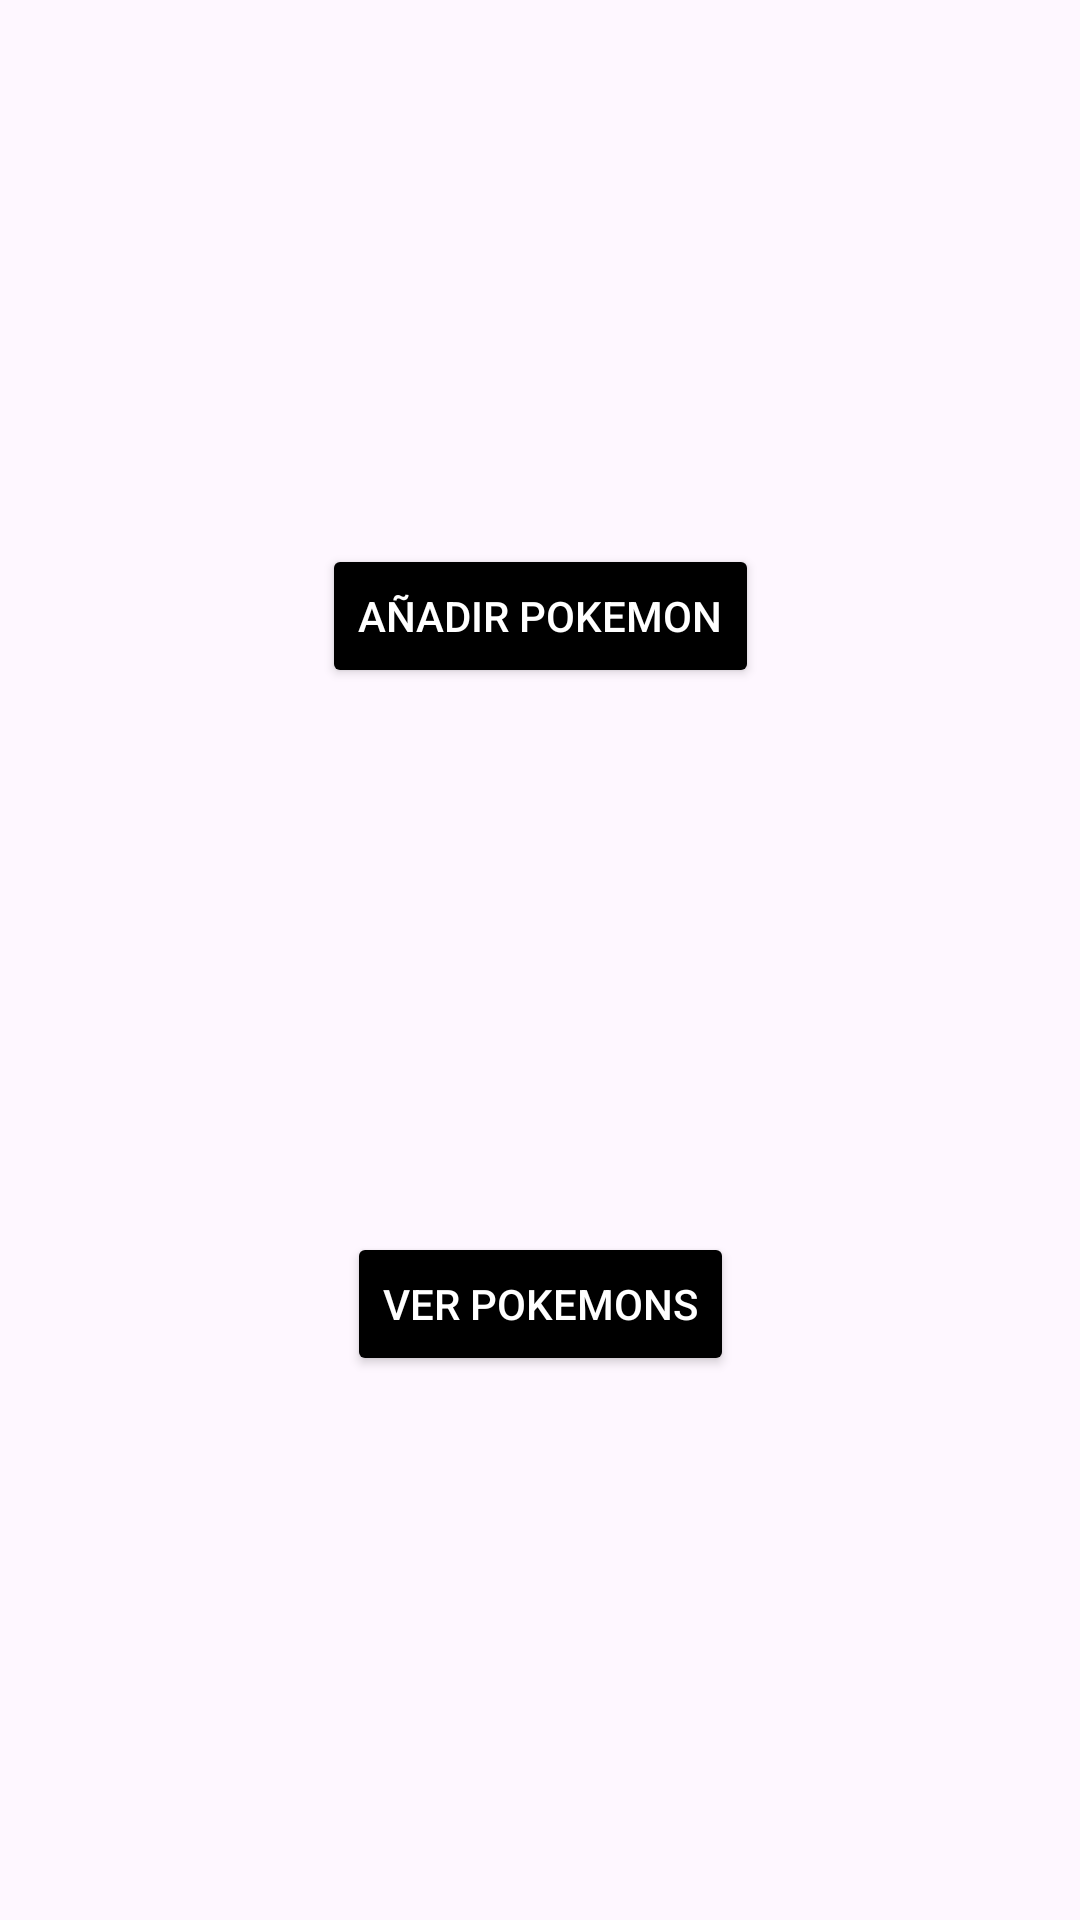

The Android layout XML behind this screen, and the referenced resources:
<!-- AndroidManifest.xml: application theme Theme.ExamenDiseñoRaul -->
<!-- res/layout/activity_main.xml -->
<?xml version="1.0" encoding="utf-8"?>
<androidx.constraintlayout.widget.ConstraintLayout xmlns:android="http://schemas.android.com/apk/res/android"
    xmlns:app="http://schemas.android.com/apk/res-auto"
    xmlns:tools="http://schemas.android.com/tools"
    android:layout_width="match_parent"
    android:layout_height="match_parent"
    tools:context=".MainActivity">

    <Button
        android:id="@+id/añadir"
        android:layout_width="wrap_content"
        android:layout_height="wrap_content"
        app:layout_constraintStart_toStartOf="parent"
        app:layout_constraintEnd_toEndOf="parent"
        app:layout_constraintTop_toTopOf="parent"
        app:layout_constraintBottom_toTopOf="@id/ver"
        android:text="Añadir pokemon"
        android:backgroundTint="@color/black"
        android:textColor="@color/white"
        />

    <Button
        android:id="@+id/ver"
        android:layout_width="wrap_content"
        android:layout_height="wrap_content"
        app:layout_constraintStart_toStartOf="parent"
        app:layout_constraintEnd_toEndOf="parent"
        app:layout_constraintBottom_toBottomOf="parent"
        app:layout_constraintTop_toBottomOf="@id/añadir"
        android:text="Ver pokemons"
        android:backgroundTint="@color/black"
        android:textColor="@color/white"
        />

</androidx.constraintlayout.widget.ConstraintLayout>
<!-- resources referenced by this layout -->
<resources>
  <color name="black">#FF000000</color>
  <color name="white">#FFFFFFFF</color>
  <style name="Theme.ExamenDiseñoRaul" parent="Base.Theme.ExamenDiseñoRaul" />
  <style name="Base.Theme.ExamenDiseñoRaul" parent="Theme.Material3.DayNight.NoActionBar">
          
          
      </style>
</resources>
